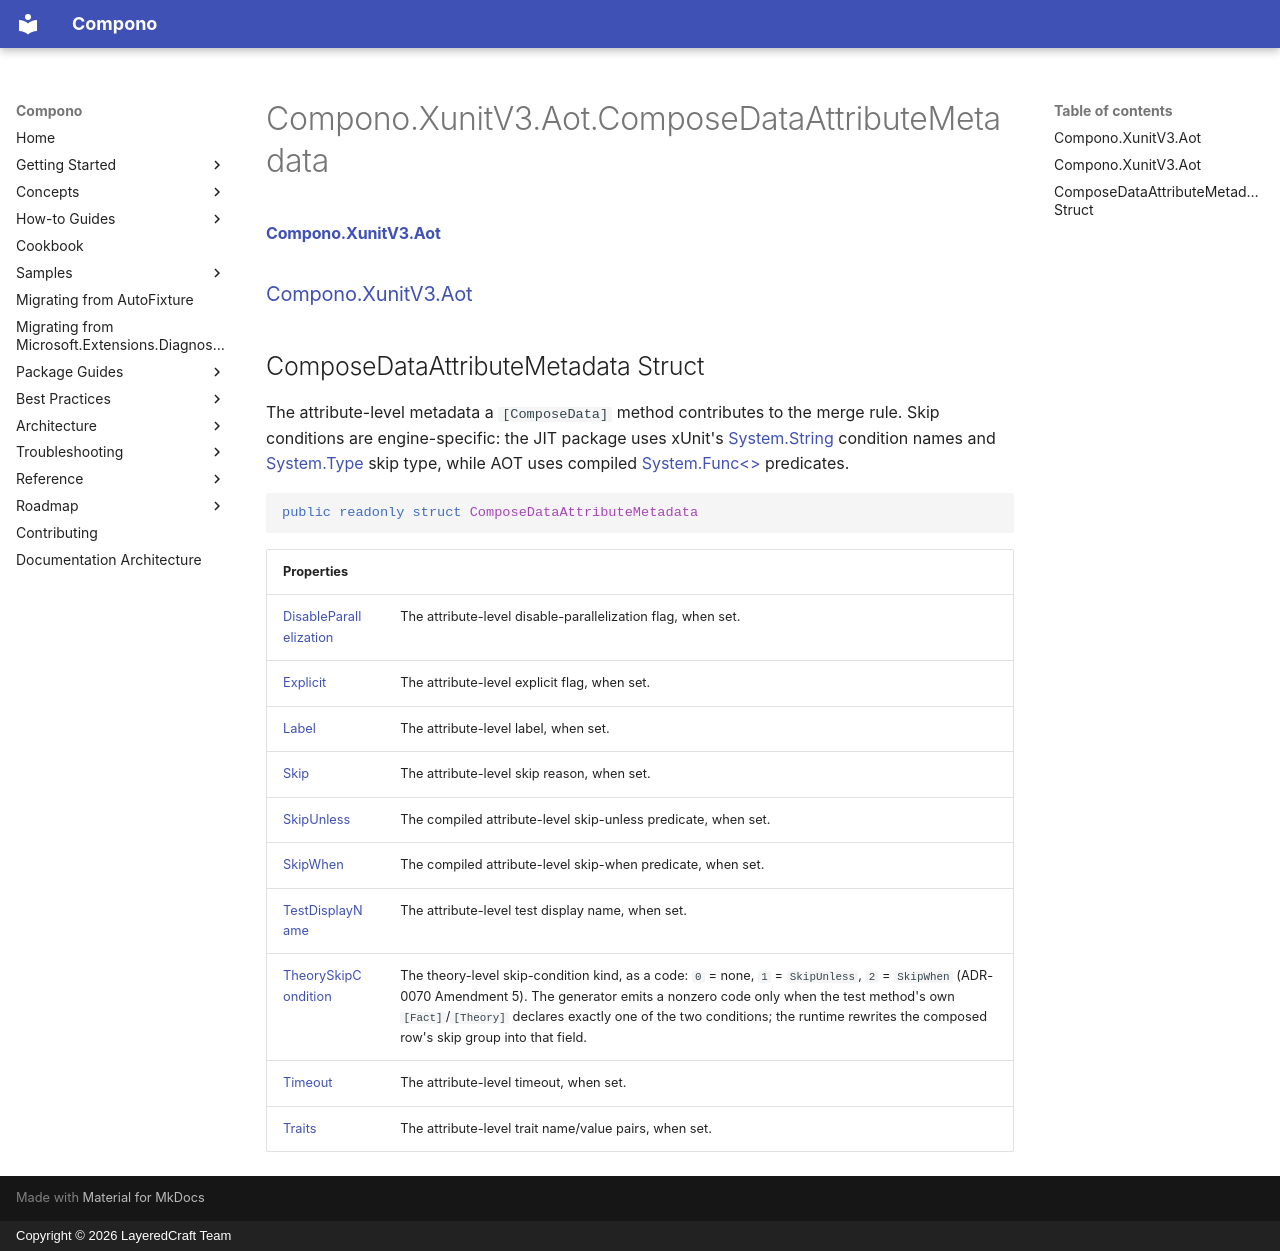

repository: LayeredCraft/compono · page: reference/api/Compono.XunitV3.Aot/Compono.XunitV3.Aot.ComposeDataAttributeMetadata/index.html · generator: mkdocs · copyright: Copyright © 2026 LayeredCraft Team

#### [Compono\.XunitV3\.Aot](index.md 'index')
### [Compono\.XunitV3\.Aot](Compono.XunitV3.Aot.md 'Compono\.XunitV3\.Aot')

## ComposeDataAttributeMetadata Struct

The attribute\-level metadata a `[ComposeData]` method contributes to the merge rule\. Skip
conditions are engine\-specific: the JIT package uses xUnit's [System\.String](https://learn.microsoft.com/en-us/dotnet/api/system.string 'System\.String') condition names
and [System\.Type](https://learn.microsoft.com/en-us/dotnet/api/system.type 'System\.Type') skip type, while AOT uses compiled [System\.Func&lt;&gt;](https://learn.microsoft.com/en-us/dotnet/api/system.func-1 'System\.Func\`1') predicates\.

```csharp
public readonly struct ComposeDataAttributeMetadata
```

| Properties | |
| :--- | :--- |
| [DisableParallelization](Compono.XunitV3.Aot.ComposeDataAttributeMetadata.DisableParallelization.md 'Compono\.XunitV3\.Aot\.ComposeDataAttributeMetadata\.DisableParallelization') | The attribute\-level disable\-parallelization flag, when set\. |
| [Explicit](Compono.XunitV3.Aot.ComposeDataAttributeMetadata.Explicit.md 'Compono\.XunitV3\.Aot\.ComposeDataAttributeMetadata\.Explicit') | The attribute\-level explicit flag, when set\. |
| [Label](Compono.XunitV3.Aot.ComposeDataAttributeMetadata.Label.md 'Compono\.XunitV3\.Aot\.ComposeDataAttributeMetadata\.Label') | The attribute\-level label, when set\. |
| [Skip](Compono.XunitV3.Aot.ComposeDataAttributeMetadata.Skip.md 'Compono\.XunitV3\.Aot\.ComposeDataAttributeMetadata\.Skip') | The attribute\-level skip reason, when set\. |
| [SkipUnless](Compono.XunitV3.Aot.ComposeDataAttributeMetadata.SkipUnless.md 'Compono\.XunitV3\.Aot\.ComposeDataAttributeMetadata\.SkipUnless') | The compiled attribute\-level skip\-unless predicate, when set\. |
| [SkipWhen](Compono.XunitV3.Aot.ComposeDataAttributeMetadata.SkipWhen.md 'Compono\.XunitV3\.Aot\.ComposeDataAttributeMetadata\.SkipWhen') | The compiled attribute\-level skip\-when predicate, when set\. |
| [TestDisplayName](Compono.XunitV3.Aot.ComposeDataAttributeMetadata.TestDisplayName.md 'Compono\.XunitV3\.Aot\.ComposeDataAttributeMetadata\.TestDisplayName') | The attribute\-level test display name, when set\. |
| [TheorySkipCondition](Compono.XunitV3.Aot.ComposeDataAttributeMetadata.TheorySkipCondition.md 'Compono\.XunitV3\.Aot\.ComposeDataAttributeMetadata\.TheorySkipCondition') | The theory\-level skip\-condition kind, as a code: `0` = none, `1` = `SkipUnless`, `2` = `SkipWhen` \(ADR\-0070 Amendment 5\)\. The generator emits a nonzero code only when the test method's own `[Fact]`/`[Theory]` declares exactly one of the two conditions; the runtime rewrites the composed row's skip group into that field\. |
| [Timeout](Compono.XunitV3.Aot.ComposeDataAttributeMetadata.Timeout.md 'Compono\.XunitV3\.Aot\.ComposeDataAttributeMetadata\.Timeout') | The attribute\-level timeout, when set\. |
| [Traits](Compono.XunitV3.Aot.ComposeDataAttributeMetadata.Traits.md 'Compono\.XunitV3\.Aot\.ComposeDataAttributeMetadata\.Traits') | The attribute\-level trait name/value pairs, when set\. |
